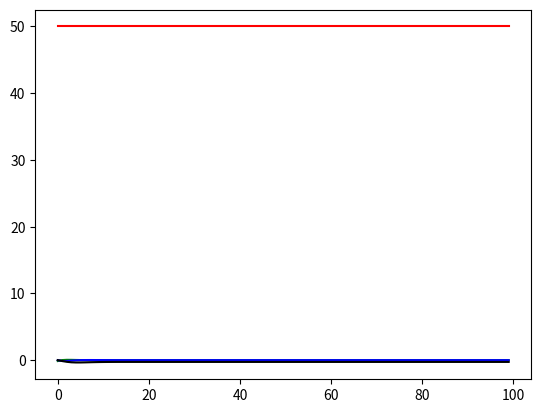

This chart was generated by the following Python code:
from math import sin,cos,atan2

class PIDController:

    def __init__(self, kp, ki, kd, windup_limit,angle_error=False):
        self.kp = kp
        self.ki = ki
        self.kd = kd
        self.windup_limit = windup_limit
        self.target = 0
        self.error = 0
        self.prev_actual = 0
        self.integral = 0
        if angle_error:
            self.calc_error = self.angle_error
        else:
            self.calc_error = self.normal_error
        

    def update_target(self,value):
        self.target = value 

    def normal_error(self,target,actual):
        return target - actual
    
    def angle_error(self,target,actual):
        normal_error = self.normal_error(target,actual)
        return atan2(sin(normal_error),cos(normal_error))

    def p_term(self):
        return self.kp * self.error

    def i_term(self, dt):
        self.integral += self.error * dt
        clamped_i = max(-self.windup_limit, min(self.ki * self.integral, self.windup_limit))
        if self.ki != 0:
            self.integral = clamped_i / self.ki
        return clamped_i

    def d_term(self, actual, dt):
        if dt <= 0.0001:
            return 0
        
        return -self.kd * (self.calc_error(actual,self.prev_actual)) / dt
    
    def calc_cv(self, actual, dt):
        self.error = self.calc_error(self.target,actual)

        control_variable = self.p_term() + self.i_term(dt) + self.d_term(actual,dt)
        self.prev_actual = actual
        return control_variable
    
def main():
    import matplotlib.pyplot as plt
    import numpy as np
 
    kp = 0.400
    ki = 0.100
    kd = 0.800
    pid = PIDController(kp,ki,kd,50,angle_error=True)
    dt = 1
    data_cv = []
    data_velo = []
    data_x = []
    velo = 0
    x = 0

    plt.plot(50*np.ones(100),c="red")

    for _ in range(100):
        x += velo
        data_velo.append(velo)
        data_x.append(x)

        pid.update_target(50)
        cv = pid.calc_cv(x,dt)
        velo += cv
        data_cv.append(cv)
        print(cv)
        
    
    plt.plot(data_cv,c="green")
    plt.plot(data_velo,c="blue")
    plt.plot(data_x,c="black")
    plt.show()

if __name__ == "__main__":
    main()
